5-way image classification set "public_dataset" from GitHub (Teaun9/Computer-Vision); label vocabulary: crazing, inclusion, pitted surface, rolled-in scale, scratches.

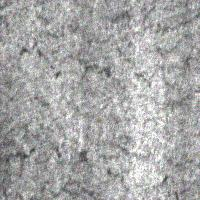
Label: crazing

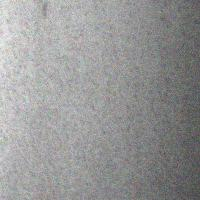
Label: pitted surface

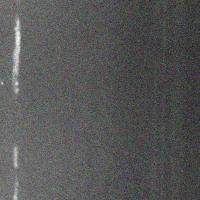
Label: scratches

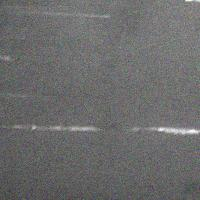
Label: scratches

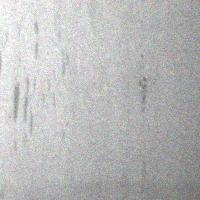
Label: inclusion

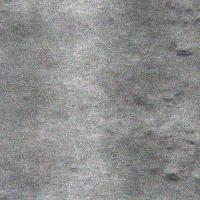
Label: rolled-in scale
